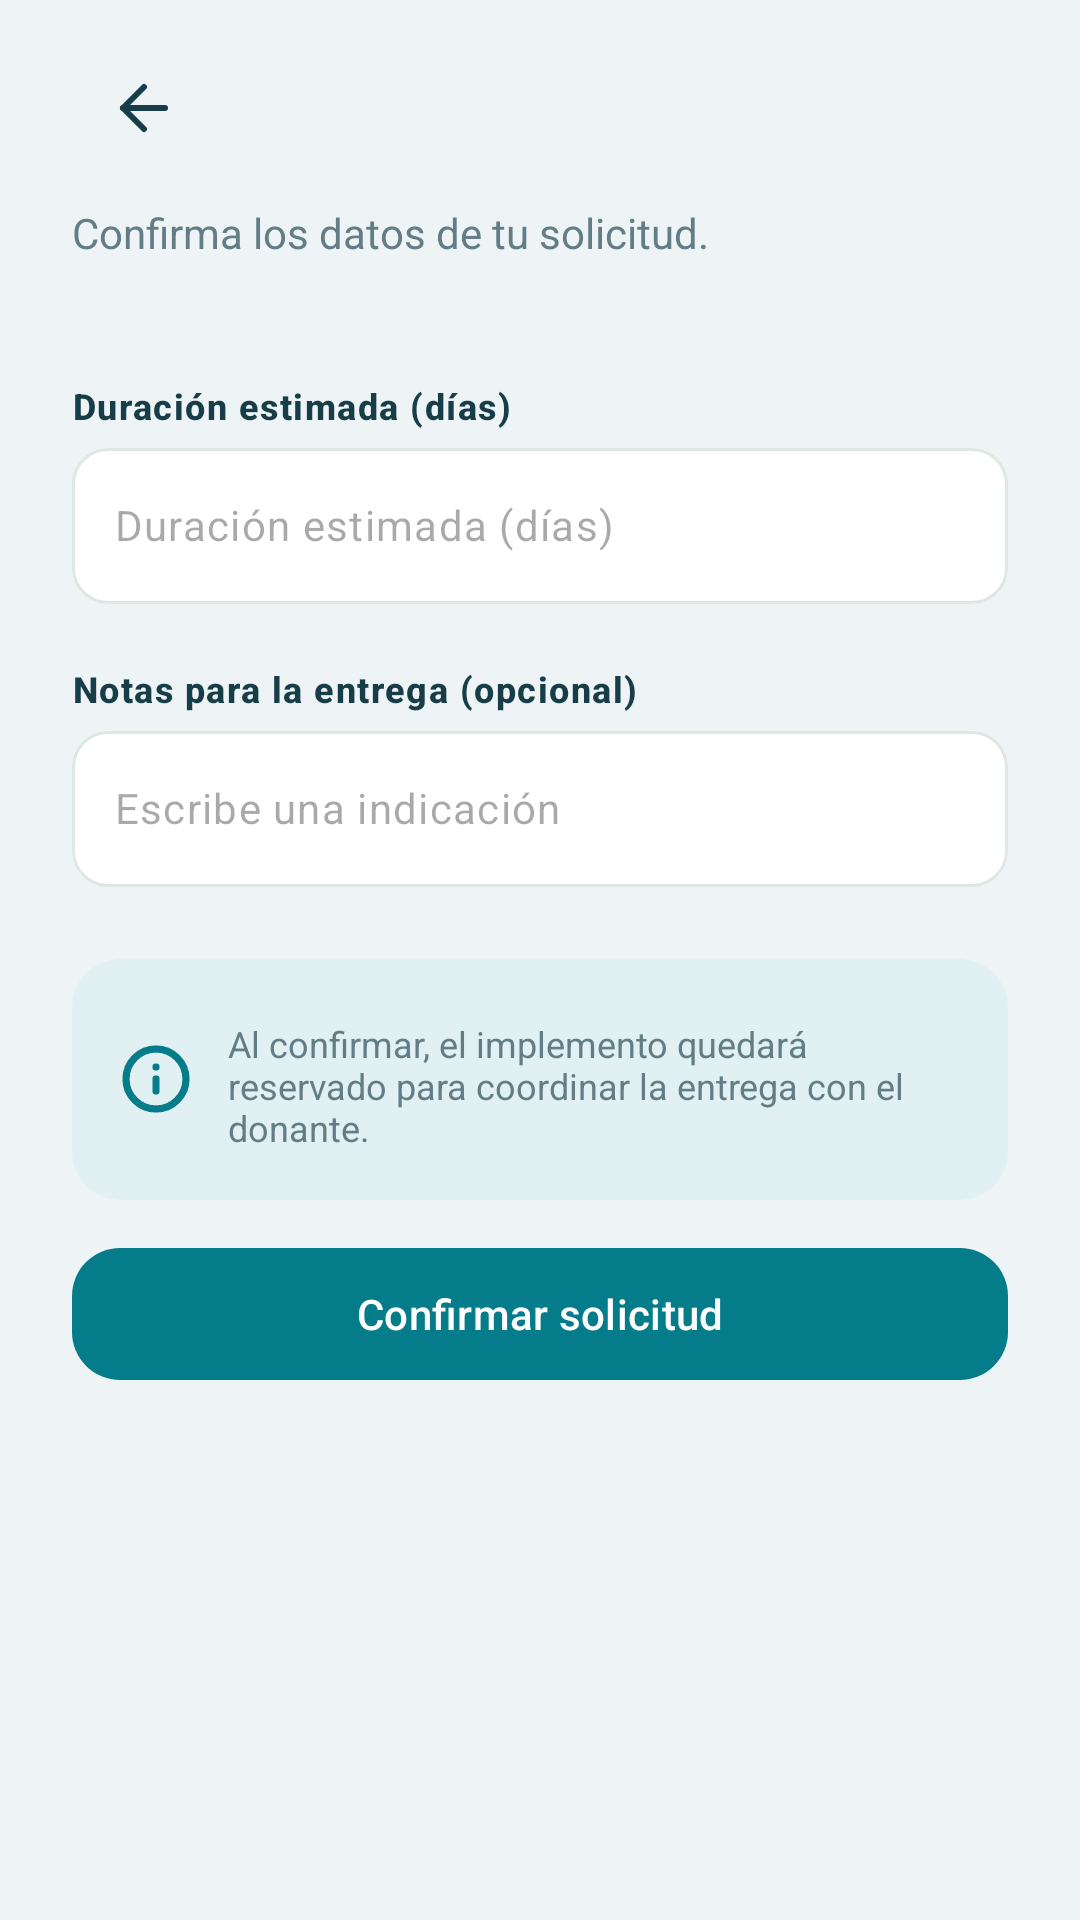

Here is an Android app screen rendered from its layout file. Give the layout XML and the strings, colors and styles it references.
<!-- AndroidManifest.xml: application theme Theme.RedSoporteX -->
<!-- res/layout/fragment_loan_request.xml -->
<LinearLayout xmlns:android="http://schemas.android.com/apk/res/android"
    xmlns:app="http://schemas.android.com/apk/res-auto"
    android:layout_width="match_parent"
    android:layout_height="match_parent"
    android:background="@color/surface_background"
    android:orientation="vertical">

    <ScrollView
        android:layout_width="match_parent"
        android:layout_height="0dp"
        android:layout_weight="1"
        android:fillViewport="true">

        <LinearLayout
            android:layout_width="match_parent"
            android:layout_height="wrap_content"
            android:orientation="vertical"
            android:paddingHorizontal="24dp"
            android:paddingTop="12dp"
            android:paddingBottom="24dp">

            <include
                android:id="@+id/toolbar"
                layout="@layout/component_toolbar" />

            <TextView
                android:id="@+id/tv_subtitle"
                android:layout_width="match_parent"
                android:layout_height="wrap_content"
                android:layout_marginTop="8dp"
                android:text="@string/loan_request_subtitle"
                android:textColor="@color/text_secondary"
                android:textSize="14sp" />

            <LinearLayout
                android:id="@+id/item_container"
                android:layout_width="match_parent"
                android:layout_height="wrap_content"
                android:layout_marginTop="20dp"
                android:orientation="vertical" />

            <TextView
                style="@style/TextAppearance.RedSoporte.AuthLabel"
                android:layout_width="match_parent"
                android:layout_height="wrap_content"
                android:layout_marginTop="20dp"
                android:labelFor="@id/et_days"
                android:text="@string/loan_duration" />

            <com.google.android.material.textfield.TextInputLayout
                android:id="@+id/til_et_days"
                style="@style/Widget.RedSoporte.AuthField"
                android:layout_width="match_parent"
                android:layout_height="wrap_content"
                android:layout_marginTop="6dp">

                <com.google.android.material.textfield.TextInputEditText
                    android:id="@+id/et_days"
                    android:layout_width="match_parent"
                    android:layout_height="52dp"
                    android:hint="@string/loan_duration"
                    android:inputType="number"
                    android:paddingHorizontal="14dp"
                    android:singleLine="true"
                    android:textSize="14sp" />
            </com.google.android.material.textfield.TextInputLayout>

            <TextView
                style="@style/TextAppearance.RedSoporte.AuthLabel"
                android:layout_width="match_parent"
                android:layout_height="wrap_content"
                android:layout_marginTop="20dp"
                android:labelFor="@id/et_notes"
                android:text="@string/loan_notes" />

            <com.google.android.material.textfield.TextInputLayout
                android:id="@+id/til_et_notes"
                style="@style/Widget.RedSoporte.AuthField"
                android:layout_width="match_parent"
                android:layout_height="wrap_content"
                android:layout_marginTop="6dp">

                <com.google.android.material.textfield.TextInputEditText
                    android:id="@+id/et_notes"
                    android:layout_width="match_parent"
                    android:layout_height="52dp"
                    android:hint="@string/loan_notes_hint"
                    android:inputType="textCapSentences"
                    android:paddingHorizontal="14dp"
                    android:singleLine="true"
                    android:textSize="14sp" />
            </com.google.android.material.textfield.TextInputLayout>

            <com.google.android.material.card.MaterialCardView
                android:layout_width="match_parent"
                android:layout_height="wrap_content"
                android:layout_marginTop="24dp"
                app:cardBackgroundColor="@color/auth_card"
                app:cardCornerRadius="16dp"
                app:cardElevation="0dp"
                app:strokeWidth="0dp">

                <LinearLayout
                    android:layout_width="match_parent"
                    android:layout_height="wrap_content"
                    android:gravity="center_vertical"
                    android:orientation="horizontal"
                    android:padding="16dp">

                    <ImageView
                        android:layout_width="24dp"
                        android:layout_height="24dp"
                        android:importantForAccessibility="no"
                        android:src="@drawable/ic_info" />

                    <LinearLayout
                        android:layout_width="match_parent"
                        android:layout_height="wrap_content"
                        android:layout_marginStart="12dp"
                        android:orientation="vertical">

                        <TextView
                            android:id="@+id/tv_info_description"
                            android:layout_width="match_parent"
                            android:layout_height="wrap_content"
                            android:layout_marginTop="4dp"
                            android:text="@string/request_notice"
                            android:textColor="@color/text_secondary"
                            android:textSize="12sp" />
                    </LinearLayout>
                </LinearLayout>
            </com.google.android.material.card.MaterialCardView>

            <com.google.android.material.button.MaterialButton
                android:id="@+id/btn_confirm"
                style="@style/Widget.RedSoporte.Button.Primary"
                android:layout_width="match_parent"
                android:layout_height="52dp"
                android:layout_marginTop="12dp"
                android:text="@string/confirm_request" />
        </LinearLayout>
    </ScrollView>
</LinearLayout>
<!-- res/layout/component_toolbar.xml (included above) -->
<LinearLayout xmlns:android="http://schemas.android.com/apk/res/android"
    android:layout_width="match_parent"
    android:layout_height="wrap_content"
    android:gravity="center_vertical"
    android:orientation="horizontal">

    <ImageButton
        android:id="@+id/btn_volver"
        android:layout_width="48dp"
        android:layout_height="48dp"
        android:background="?attr/selectableItemBackgroundBorderless"
        android:contentDescription="@string/back"
        android:padding="12dp"
        android:src="@drawable/ic_auth_arrow" />

    <TextView
        android:id="@+id/tv_titulo"
        android:layout_width="0dp"
        android:layout_height="wrap_content"
        android:layout_weight="1"
        android:textColor="@color/text_primary"
        android:textSize="20sp"
        android:textStyle="bold" />
</LinearLayout>
<!-- resources referenced by this layout -->
<resources>
  <color name="auth_card">#E1F1F3</color>
  <color name="surface_background">#EEF4F6</color>
  <color name="text_primary">#173D48</color>
  <color name="text_secondary">#627D86</color>
  <!-- drawable ic_auth_arrow (drawable) -->
  <vector xmlns:android="http://schemas.android.com/apk/res/android" android:width="24dp" android:height="24dp" android:viewportWidth="24" android:viewportHeight="24">
      <path android:pathData="M12 19L5 12L12 5" android:fillColor="@android:color/transparent" android:strokeColor="#173D48" android:strokeWidth="2" android:strokeLineCap="round" android:strokeLineJoin="round" />
      <path android:pathData="M19 12H5" android:fillColor="@android:color/transparent" android:strokeColor="#173D48" android:strokeWidth="2" android:strokeLineCap="round" android:strokeLineJoin="round" />
  </vector>
  <string name="back">Volver</string>
  <string name="confirm_request">Confirmar solicitud</string>
  <string name="loan_duration">Duración estimada (días)</string>
  <string name="loan_notes">Notas para la entrega (opcional)</string>
  <string name="loan_notes_hint">Escribe una indicación</string>
  <string name="loan_request_subtitle">Confirma los datos de tu solicitud.</string>
  <string name="request_notice">Al confirmar, el implemento quedará reservado para coordinar la entrega con el donante.</string>
  <style name="TextAppearance.RedSoporte.AuthLabel" parent="TextAppearance.Material3.LabelMedium">
          <item name="android:textColor">@color/text_primary</item><item name="android:textStyle">bold</item>
      </style>
  <style name="Widget.RedSoporte.AuthField" parent="Widget.Material3.TextInputLayout.OutlinedBox">
          <item name="hintEnabled">false</item><item name="boxBackgroundColor">@color/surface_card</item>
          <item name="boxStrokeColor">@color/auth_field_stroke</item><item name="boxStrokeWidth">1dp</item>
          <item name="boxCornerRadiusTopStart">12dp</item><item name="boxCornerRadiusTopEnd">12dp</item>
          <item name="boxCornerRadiusBottomStart">12dp</item><item name="boxCornerRadiusBottomEnd">12dp</item>
      </style>
  <style name="Widget.RedSoporte.Button.Primary" parent="Widget.Material3.Button">
          <item name="android:minHeight">@dimen/touch_target_min</item>
          <item name="cornerRadius">@dimen/corner_large</item>
          <item name="android:textAllCaps">false</item>
      </style>
  <style name="Theme.RedSoporteX" parent="Theme.Material3.Light.NoActionBar">
          <item name="colorPrimary">@color/primary</item>
          <item name="colorOnPrimary">@color/on_primary</item>
          <item name="colorSurface">@color/surface_card</item>
          <item name="android:windowLightStatusBar">true</item>
          <item name="android:windowLightNavigationBar">true</item>
          <item name="android:windowBackground">@color/surface_background</item>
      </style>
  <color name="surface_card">#FFFFFF</color>
  <dimen name="touch_target_min">48dp</dimen>
  <dimen name="corner_large">16dp</dimen>
  <color name="primary">#057C8A</color>
  <color name="on_primary">#FFFFFF</color>
</resources>
